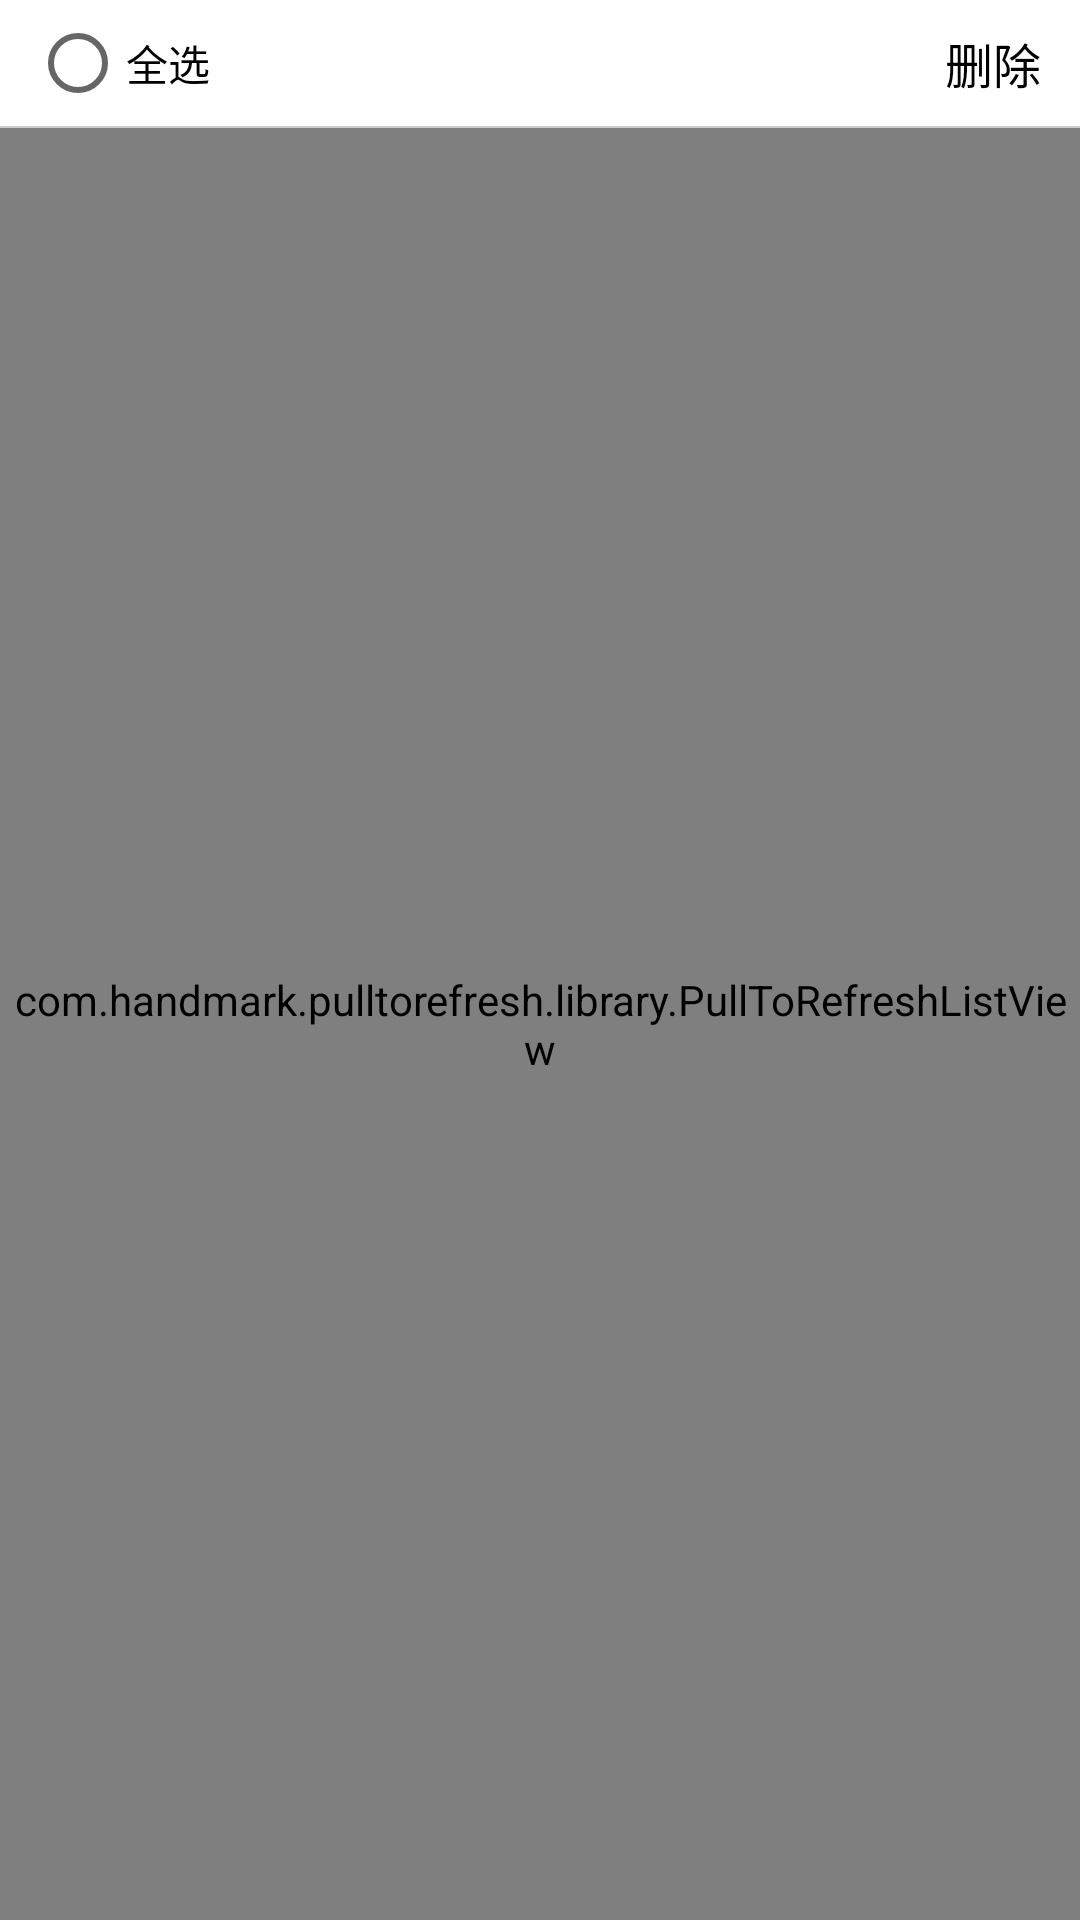

Produce the Android XML layout that renders to this screen, including the resource entries it uses.
<!-- AndroidManifest.xml: application theme AppTheme -->
<!-- res/layout/fragment_order_done.xml -->
<?xml version="1.0" encoding="utf-8"?>
<LinearLayout xmlns:android="http://schemas.android.com/apk/res/android"
   xmlns:ptr="http://schemas.android.com/apk/res/com.newage.vegetableonlinesell.activity"
    android:layout_width="match_parent"
    android:layout_height="match_parent"
    android:orientation="vertical" 
    android:background="@color/white">
    
<RelativeLayout 
    android:layout_width="match_parent"
    android:layout_height="wrap_content"
    android:padding="5dp">
    
    <RadioButton 
        android:id="@+id/selectAll"
        android:layout_width="wrap_content"
        android:layout_height="wrap_content"
        android:text="全选"
        android:layout_marginLeft="5dp"
        android:layout_centerVertical="true"/>
    
    <TextView 
        android:id="@+id/delete"
        android:layout_width="wrap_content"
        android:layout_height="wrap_content"
        android:text="删除"
        android:layout_marginRight="5dp"
        android:textColor="@color/black"
        android:layout_alignParentRight="true"
        android:layout_centerVertical="true"
        android:textSize="16sp"
        android:padding="3dp"/>
</RelativeLayout>
<include layout="@layout/layout_line"/>

  <com.handmark.pulltorefresh.library.PullToRefreshListView
        android:id="@+id/order_doneLV"
        android:layout_width="match_parent"
        android:layout_height="match_parent"
        android:divider="#cccccc"
        android:dividerHeight="0.5dp"
        ptr:ptrDrawable="@drawable/ic_launcher"
        ptr:ptrMode="both" />

</LinearLayout>
<!-- res/layout/layout_line.xml (included above) -->
<?xml version="1.0" encoding="utf-8"?>
<View xmlns:android="http://schemas.android.com/apk/res/android"
    android:layout_width="match_parent"
    android:layout_height="0.5dp"
    android:background="#cccccc" >

</View>
<!-- resources referenced by this layout -->
<resources>
  <color name="black">#000000</color>
  <color name="white">#ffffff</color>
  <style name="AppTheme" parent="AppBaseTheme">
          
      </style>
  <style name="AppBaseTheme" parent="Theme.AppCompat.Light">
          
      </style>
</resources>
